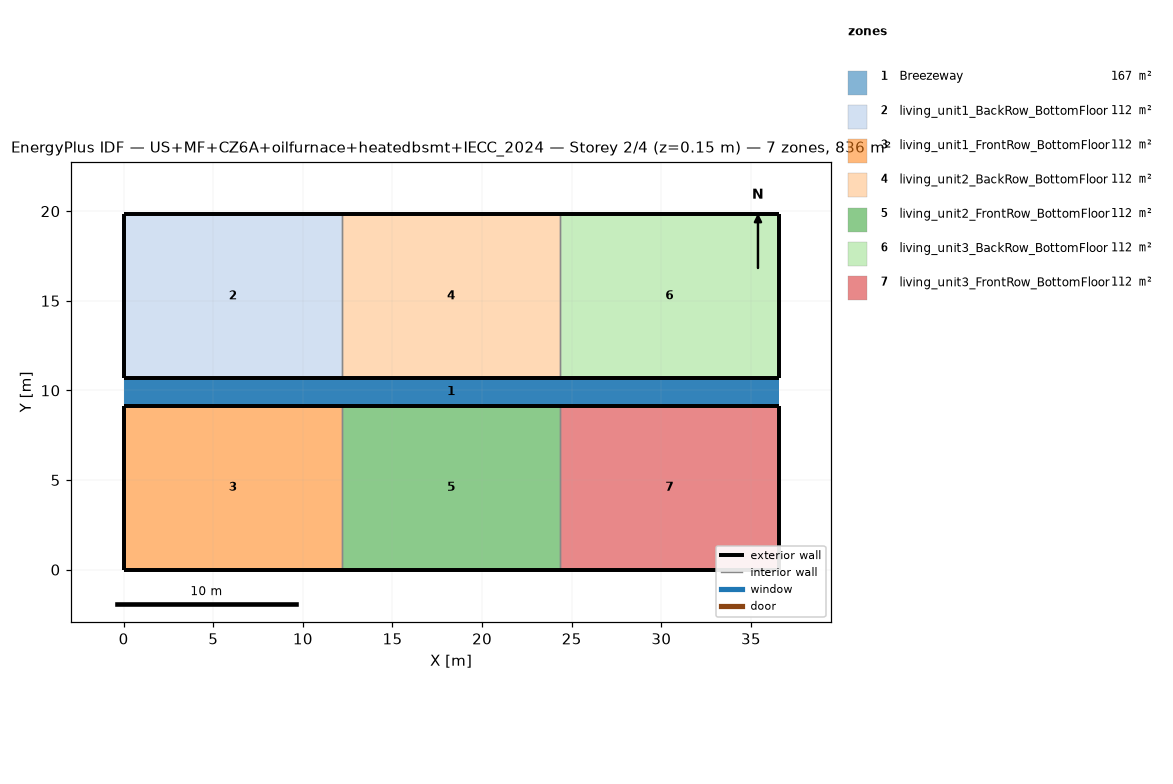
=== STOREY PLAN SPEC (per zone: floor XY polygon, exterior-wall plan segments, windows/doors) ===
zone 1: Breezeway  (167.0 m²)
  floor: (36.54, 9.16) (0.00, 9.16) (0.00, 10.68) (36.54, 10.68)
  floor: (36.54, 9.16) (0.00, 9.16) (0.00, 10.68) (36.54, 10.68)
  floor: (36.54, 9.16) (0.00, 9.16) (0.00, 10.68) (36.54, 10.68)
zone 2: living_unit1_BackRow_BottomFloor  (111.5 m²)
  floor: (12.18, 10.68) (0.00, 10.68) (0.00, 19.84) (12.18, 19.84)
  exterior wall: (0.00, 10.68) – (12.18, 10.68)  [12.2 m]
  exterior wall: (12.18, 19.84) – (0.00, 19.84)  [12.2 m]
  exterior wall: (0.00, 19.84) – (0.00, 10.68)  [9.2 m]
  interior walls: 1
zone 3: living_unit1_FrontRow_BottomFloor  (111.5 m²)
  floor: (12.18, 0.00) (0.00, 0.00) (0.00, 9.16) (12.18, 9.16)
  exterior wall: (0.00, 0.00) – (12.18, 0.00)  [12.2 m]
  exterior wall: (12.18, 9.16) – (0.00, 9.16)  [12.2 m]
  exterior wall: (0.00, 9.16) – (0.00, 0.00)  [9.2 m]
  interior walls: 1
zone 4: living_unit2_BackRow_BottomFloor  (111.5 m²)
  floor: (24.36, 10.68) (12.18, 10.68) (12.18, 19.84) (24.36, 19.84)
  exterior wall: (12.18, 10.68) – (24.36, 10.68)  [12.2 m]
  exterior wall: (24.36, 19.84) – (12.18, 19.84)  [12.2 m]
  interior walls: 2
zone 5: living_unit2_FrontRow_BottomFloor  (111.5 m²)
  floor: (24.36, 0.00) (12.18, 0.00) (12.18, 9.16) (24.36, 9.16)
  exterior wall: (12.18, 0.00) – (24.36, 0.00)  [12.2 m]
  exterior wall: (24.36, 9.16) – (12.18, 9.16)  [12.2 m]
  interior walls: 2
zone 6: living_unit3_BackRow_BottomFloor  (111.5 m²)
  floor: (36.54, 10.68) (24.36, 10.68) (24.36, 19.84) (36.54, 19.84)
  exterior wall: (24.36, 10.68) – (36.54, 10.68)  [12.2 m]
  exterior wall: (36.54, 10.68) – (36.54, 19.84)  [9.2 m]
  exterior wall: (36.54, 19.84) – (24.36, 19.84)  [12.2 m]
  interior walls: 1
zone 7: living_unit3_FrontRow_BottomFloor  (111.5 m²)
  floor: (36.54, 0.00) (24.36, 0.00) (24.36, 9.16) (36.54, 9.16)
  exterior wall: (24.36, 0.00) – (36.54, 0.00)  [12.2 m]
  exterior wall: (36.54, 0.00) – (36.54, 9.16)  [9.2 m]
  exterior wall: (36.54, 9.16) – (24.36, 9.16)  [12.2 m]
  interior walls: 1

=== DERIVED (storey summary) ===
Building: US+MF+CZ6A+oilfurnace+heatedbsmt+IECC_2024
Storey: 2 of 4  (floor level z = 0.15 m)
Storey gross floor area: 836.2 m²
Zones on this storey: 7
  - Breezeway: floor 167.0 m²
  - living_unit1_BackRow_BottomFloor: floor 111.5 m²; exterior wall 33.5 m (86.9 m²); WWR 0.0%
  - living_unit1_FrontRow_BottomFloor: floor 111.5 m²; exterior wall 33.5 m (86.9 m²); WWR 0.0%
  - living_unit2_BackRow_BottomFloor: floor 111.5 m²; exterior wall 24.4 m (63.1 m²); WWR 0.0%
  - living_unit2_FrontRow_BottomFloor: floor 111.5 m²; exterior wall 24.4 m (63.1 m²); WWR 0.0%
  - living_unit3_BackRow_BottomFloor: floor 111.5 m²; exterior wall 33.5 m (86.9 m²); WWR 0.0%
  - living_unit3_FrontRow_BottomFloor: floor 111.5 m²; exterior wall 33.5 m (86.9 m²); WWR 0.0%
Zone adjacency (shared interzone walls):
  - living_unit1_BackRow_BottomFloor ↔ living_unit2_BackRow_BottomFloor
  - living_unit1_FrontRow_BottomFloor ↔ living_unit2_FrontRow_BottomFloor
  - living_unit2_BackRow_BottomFloor ↔ living_unit3_BackRow_BottomFloor
  - living_unit2_FrontRow_BottomFloor ↔ living_unit3_FrontRow_BottomFloor